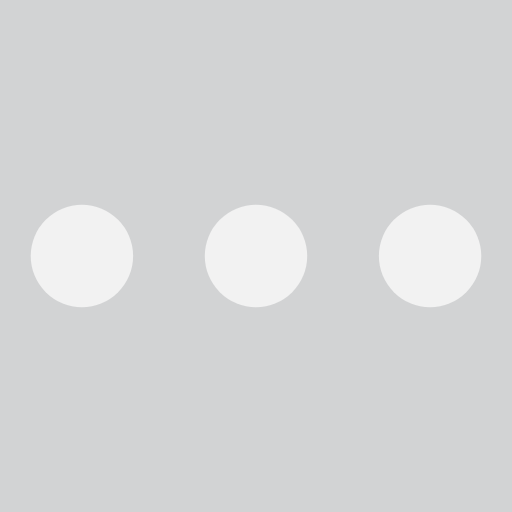
t = 0.00 s
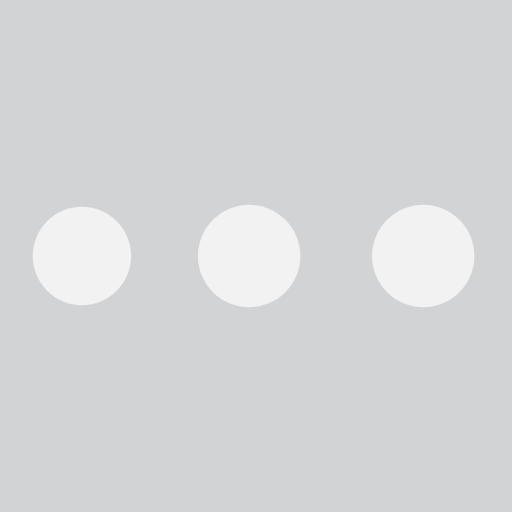
t = 0.19 s
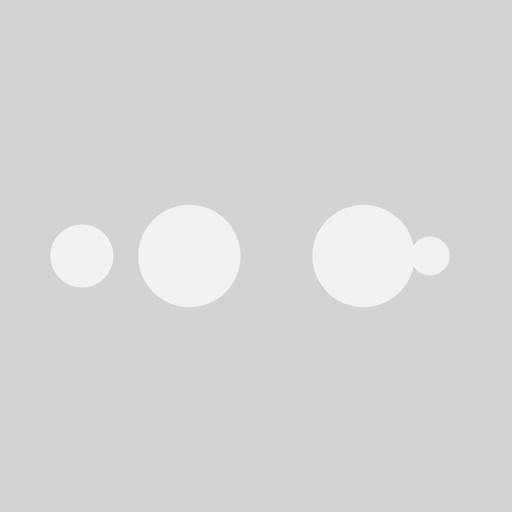
t = 0.31 s
t = 0.50 s: frame unchanged from t = 0.00 s, image omitted
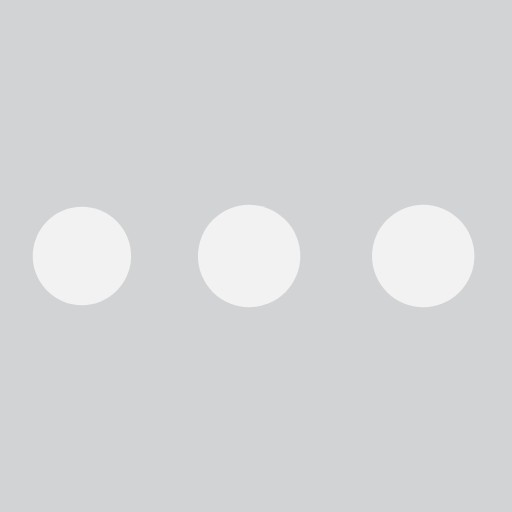
t = 0.69 s
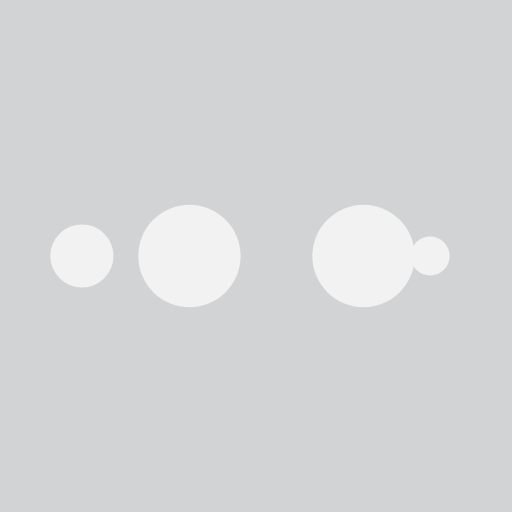
t = 0.81 s

The animated SVG that drew these frames (rendered in a browser with its animation timeline set to each time). Animation: 10 SMIL elements (animate=10); one cycle of 1.00 s, repeats indefinitely.

<svg xmlns="http://www.w3.org/2000/svg" viewBox="0 0 100 100" preserveAspectRatio="xMidYMid" style="shape-rendering: auto; display: block; background: rgb(210, 211, 212);" width="200" height="200" xmlns:xlink="http://www.w3.org/1999/xlink"><g><circle fill="#f2f2f2" r="10" cy="50" cx="84">
    <animate begin="0s" keySplines="0 0.5 0.5 1" values="10;0" keyTimes="0;1" calcMode="spline" dur="0.25s" repeatCount="indefinite" attributeName="r"></animate>
    <animate begin="0s" values="#f2f2f2;#f2f2f2;#f2f2f2;#f2f2f2;#f2f2f2" keyTimes="0;0.25;0.5;0.75;1" calcMode="discrete" dur="1s" repeatCount="indefinite" attributeName="fill"></animate>
</circle><circle fill="#f2f2f2" r="10" cy="50" cx="16">
  <animate begin="0s" keySplines="0 0.5 0.5 1;0 0.5 0.5 1;0 0.5 0.5 1;0 0.5 0.5 1" values="0;0;10;10;10" keyTimes="0;0.25;0.5;0.75;1" calcMode="spline" dur="1s" repeatCount="indefinite" attributeName="r"></animate>
  <animate begin="0s" keySplines="0 0.5 0.5 1;0 0.5 0.5 1;0 0.5 0.5 1;0 0.5 0.5 1" values="16;16;16;50;84" keyTimes="0;0.25;0.5;0.75;1" calcMode="spline" dur="1s" repeatCount="indefinite" attributeName="cx"></animate>
</circle><circle fill="#f2f2f2" r="10" cy="50" cx="50">
  <animate begin="-0.25s" keySplines="0 0.5 0.5 1;0 0.5 0.5 1;0 0.5 0.5 1;0 0.5 0.5 1" values="0;0;10;10;10" keyTimes="0;0.25;0.5;0.75;1" calcMode="spline" dur="1s" repeatCount="indefinite" attributeName="r"></animate>
  <animate begin="-0.25s" keySplines="0 0.5 0.5 1;0 0.5 0.5 1;0 0.5 0.5 1;0 0.5 0.5 1" values="16;16;16;50;84" keyTimes="0;0.25;0.5;0.75;1" calcMode="spline" dur="1s" repeatCount="indefinite" attributeName="cx"></animate>
</circle><circle fill="#f2f2f2" r="10" cy="50" cx="84">
  <animate begin="-0.5s" keySplines="0 0.5 0.5 1;0 0.5 0.5 1;0 0.5 0.5 1;0 0.5 0.5 1" values="0;0;10;10;10" keyTimes="0;0.25;0.5;0.75;1" calcMode="spline" dur="1s" repeatCount="indefinite" attributeName="r"></animate>
  <animate begin="-0.5s" keySplines="0 0.5 0.5 1;0 0.5 0.5 1;0 0.5 0.5 1;0 0.5 0.5 1" values="16;16;16;50;84" keyTimes="0;0.25;0.5;0.75;1" calcMode="spline" dur="1s" repeatCount="indefinite" attributeName="cx"></animate>
</circle><circle fill="#f2f2f2" r="10" cy="50" cx="16">
  <animate begin="-0.75s" keySplines="0 0.5 0.5 1;0 0.5 0.5 1;0 0.5 0.5 1;0 0.5 0.5 1" values="0;0;10;10;10" keyTimes="0;0.25;0.5;0.75;1" calcMode="spline" dur="1s" repeatCount="indefinite" attributeName="r"></animate>
  <animate begin="-0.75s" keySplines="0 0.5 0.5 1;0 0.5 0.5 1;0 0.5 0.5 1;0 0.5 0.5 1" values="16;16;16;50;84" keyTimes="0;0.25;0.5;0.75;1" calcMode="spline" dur="1s" repeatCount="indefinite" attributeName="cx"></animate>
</circle><g></g></g><!-- [ldio] generated by https://loading.io --></svg>
